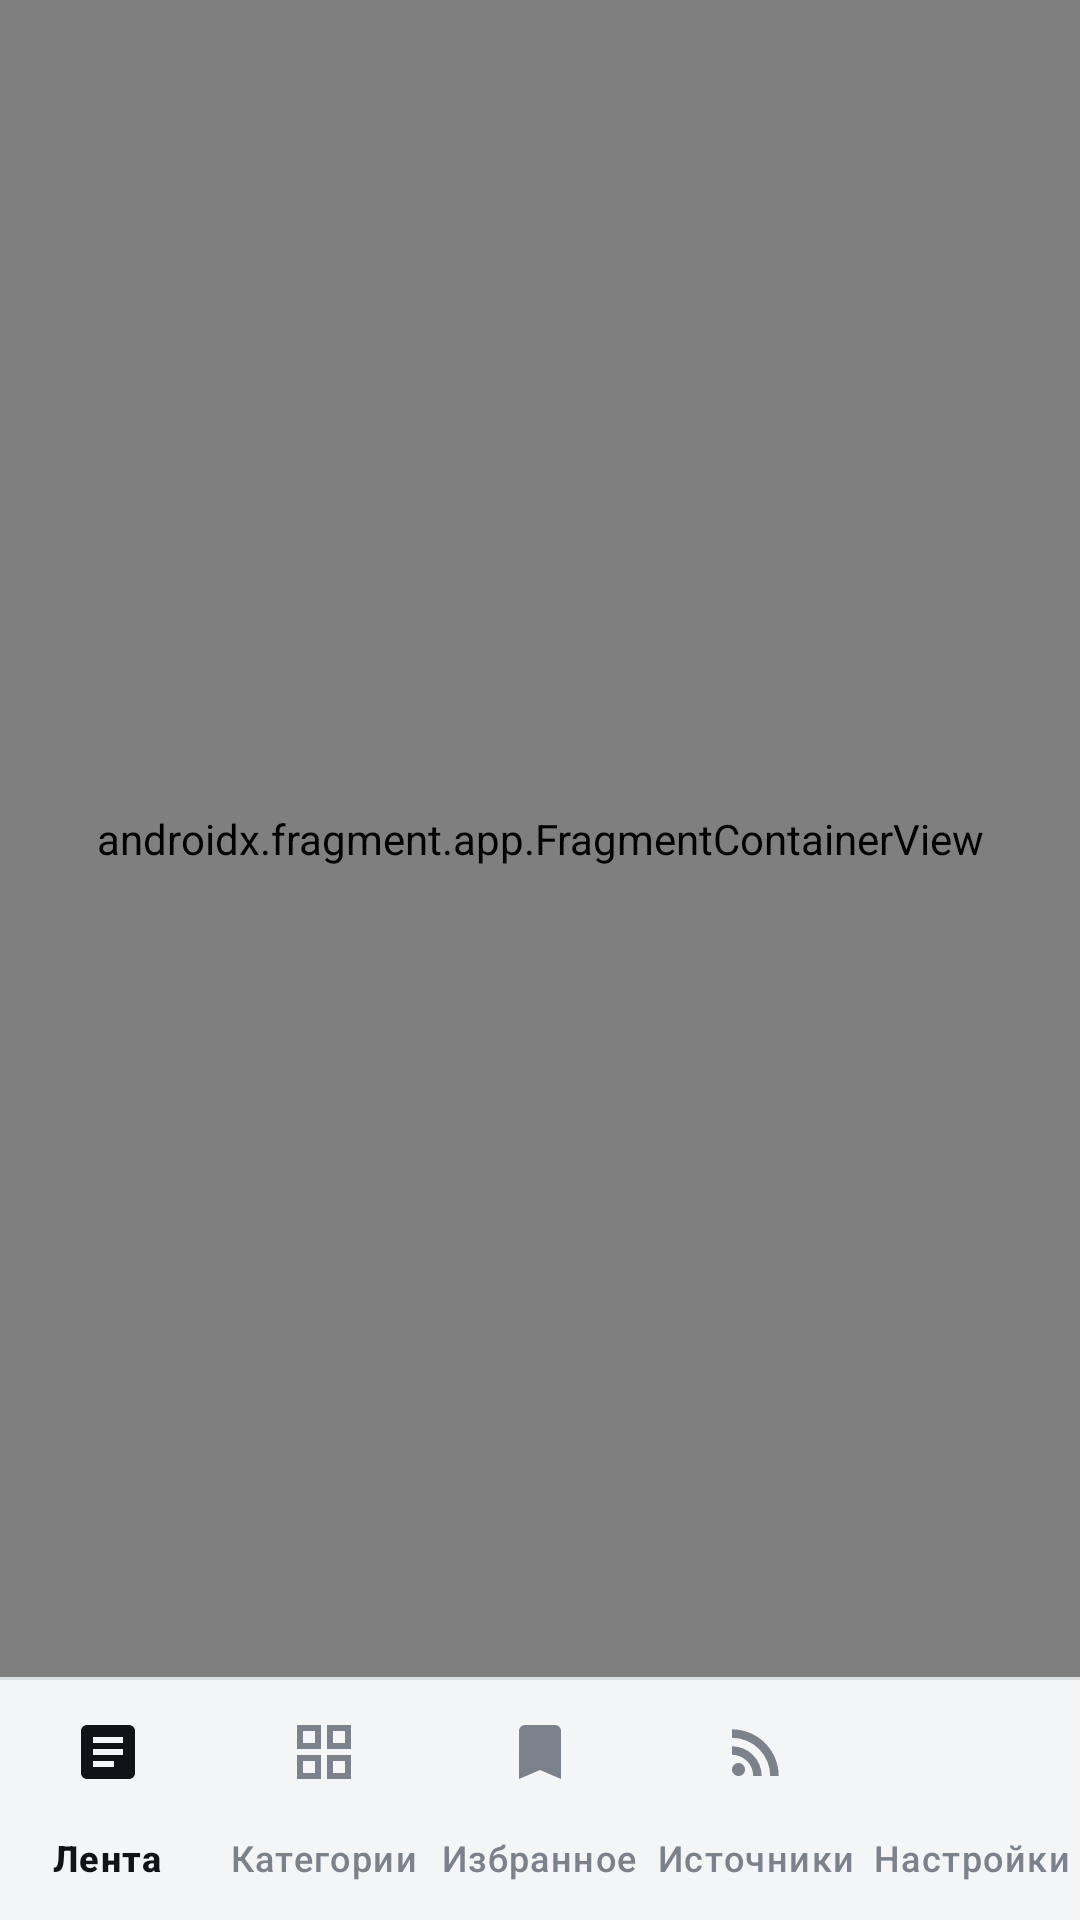

Produce the Android XML layout that renders to this screen, including the resource entries it uses.
<!-- AndroidManifest.xml: application theme Theme.NewsHub -->
<!-- res/layout/activity_main.xml -->
<?xml version="1.0" encoding="utf-8"?>
<LinearLayout xmlns:android="http://schemas.android.com/apk/res/android"
    xmlns:app="http://schemas.android.com/apk/res-auto"
    android:id="@+id/root"
    android:layout_width="match_parent"
    android:layout_height="match_parent"
    android:background="@color/nh_background"
    android:orientation="vertical">

    <androidx.fragment.app.FragmentContainerView
        android:id="@+id/nav_host"
        android:name="androidx.navigation.fragment.NavHostFragment"
        android:layout_width="match_parent"
        android:layout_height="0dp"
        android:layout_weight="1"
        app:defaultNavHost="true"
        app:navGraph="@navigation/nav_graph" />

    <View
        android:id="@+id/nav_divider"
        android:layout_width="match_parent"
        android:layout_height="1dp"
        android:background="@color/nh_outline" />

    <com.google.android.material.bottomnavigation.BottomNavigationView
        android:id="@+id/bottom_nav"
        android:layout_width="match_parent"
        android:layout_height="wrap_content"
        app:menu="@menu/bottom_nav" />
</LinearLayout>
<!-- resources referenced by this layout -->
<resources>
  <color name="nh_background">#F4F5F7</color>
  <color name="nh_outline">#DDE1E6</color>
  <color name="nh_accent">#2A62D4</color>
  <color name="nh_on_accent">#FFFFFF</color>
  <color name="nh_accent_container">#DCE6FA</color>
  <color name="nh_on_accent_container">#0D2A63</color>
  <color name="nh_text_primary">#111317</color>
  <color name="nh_surface_variant">#ECEEF1</color>
  <color name="nh_text_secondary">#4F5660</color>
  <color name="nh_surface">#FFFFFF</color>
  <color name="nh_surface_high">#E3E6EA</color>
  <color name="nh_outline_strong">#B8BEC7</color>
  <color name="nh_error">#B3261E</color>
  <style name="Widget.NewsHub.Card" parent="Widget.Material3.CardView.Filled">
          <item name="cardBackgroundColor">@color/nh_surface</item>
          <item name="cardCornerRadius">@dimen/card_radius</item>
          <item name="cardElevation">0dp</item>
          <item name="strokeColor">@color/nh_outline</item>
          <item name="strokeWidth">1dp</item>
      </style>
  <style name="Widget.NewsHub.Toolbar" parent="Widget.Material3.Toolbar">
          <item name="titleTextAppearance">@style/TextAppearance.NewsHub.ToolbarTitle</item>
          <item name="android:background">@color/nh_background</item>
      </style>
  <style name="Widget.NewsHub.BottomNav" parent="Widget.Material3.BottomNavigationView">
          <item name="android:background">@color/nh_background</item>
          <item name="backgroundTint">@color/nh_background</item>
          <item name="itemIconTint">@color/nav_item</item>
          <item name="itemTextColor">@color/nav_item</item>
          <item name="labelVisibilityMode">labeled</item>
          <item name="elevation">0dp</item>
      </style>
  <style name="ThemeOverlay.NewsHub.BottomSheet" parent="ThemeOverlay.Material3.BottomSheetDialog">
          <item name="bottomSheetStyle">@style/Widget.NewsHub.BottomSheet</item>
      </style>
  <dimen name="card_radius">14dp</dimen>
  <style name="TextAppearance.NewsHub.ToolbarTitle" parent="TextAppearance.Material3.TitleLarge">
          <item name="android:textSize">20sp</item>
          <item name="android:fontFamily">sans-serif-medium</item>
          <item name="android:textColor">@color/nh_text_primary</item>
      </style>
  <style name="Widget.NewsHub.BottomSheet" parent="Widget.Material3.BottomSheet.Modal">
          <item name="backgroundTint">@color/nh_surface</item>
      </style>
</resources>
